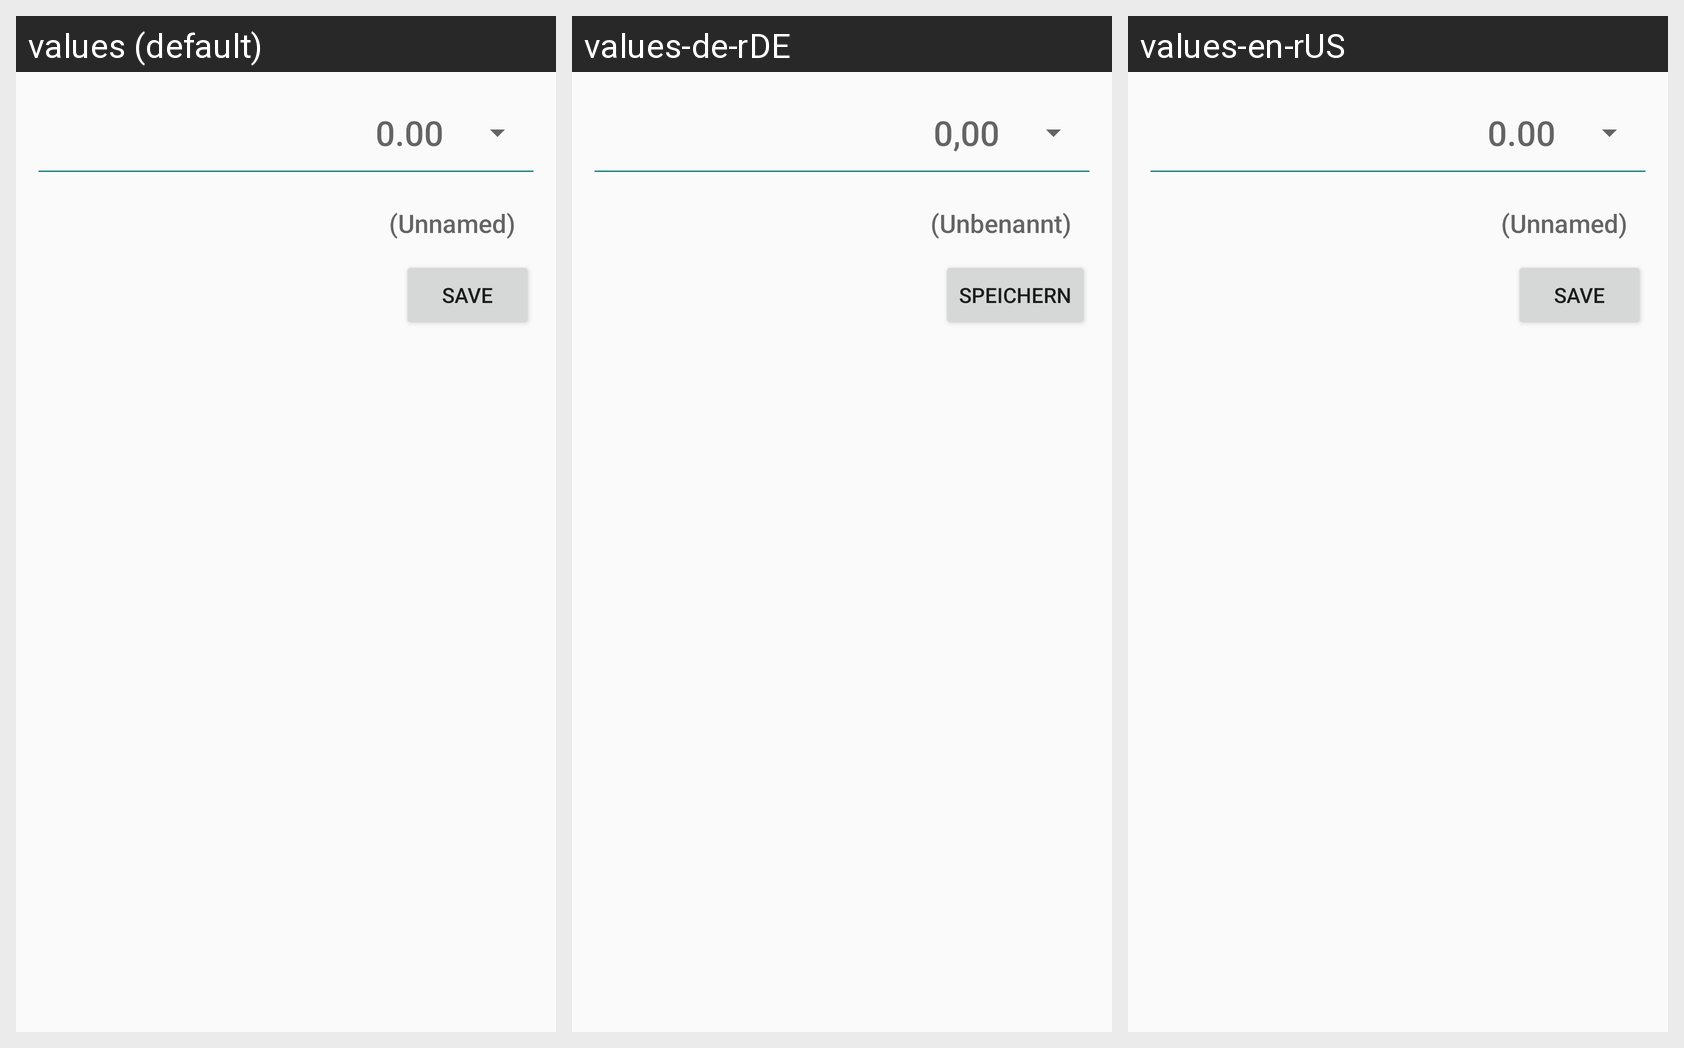

This grid shows one Android layout under several languages. Give, for every string resource on the screen, its name, the default text and each shown locale's text.
Android screen res/layout/activity_new_account_ver2.xml rendered under 3 locales, left to right: values (default), values-de-rDE, values-en-rUS. Device: Nexus 5 (rendered at 1080×1920; each locale shown at half size, 540×960, under a caption strip naming it); theme AppTheme.
Strings drawn on this screen, with the default value and each locale's value (text and hints the layout hard-codes, and strings that could not be matched under every locale, appear in the picture but are not listed):

placeholder_amount
  values: 0.00
  values-de-rDE: 0,00
  values-en-rUS: 0.00

no_name
  values: (Unnamed)
  values-de-rDE: (Unbenannt)
  values-en-rUS: (Unnamed)

btn_save
  values: Save
  values-de-rDE: Speichern
  values-en-rUS: Save
